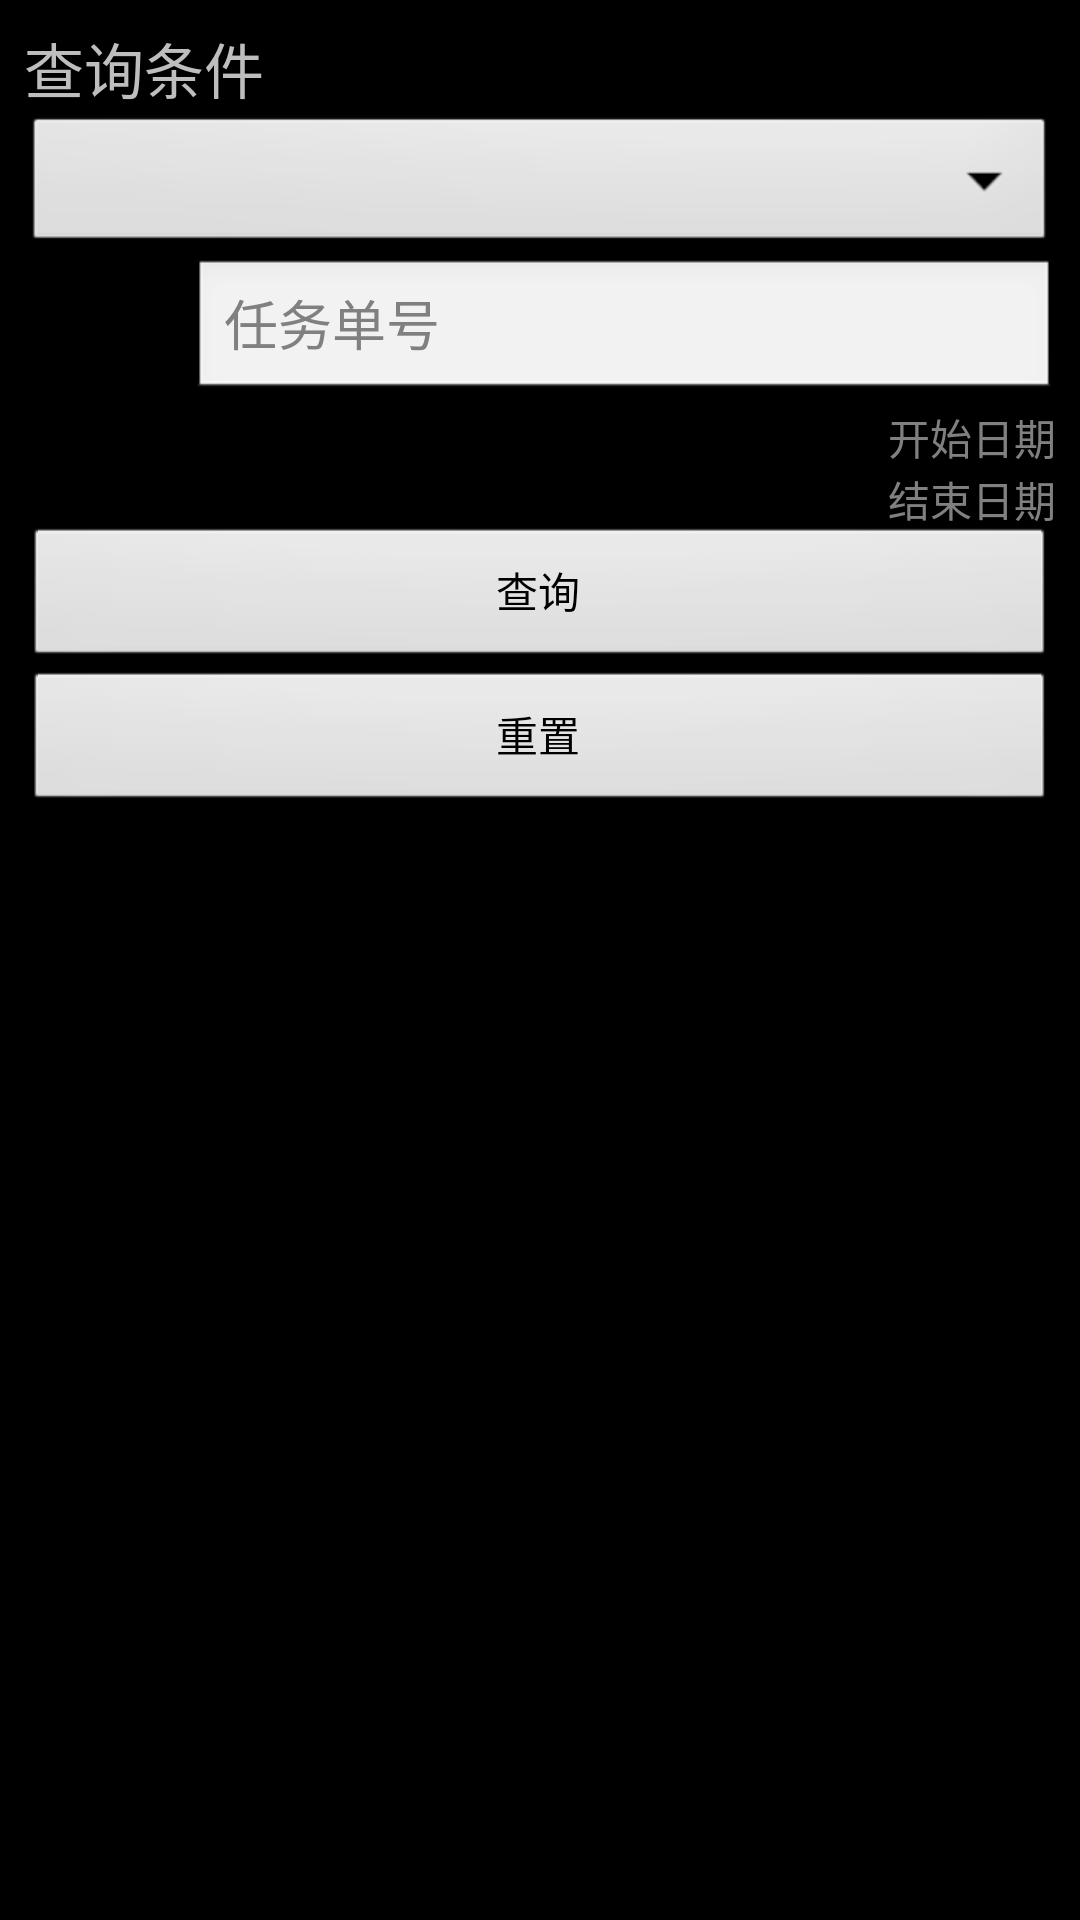

Android layout source for this screen:
<!-- AndroidManifest.xml: application theme android:Theme.NoTitleBar -->
<!-- res/layout/query_detial.xml -->
<?xml version="1.0" encoding="utf-8"?>

<LinearLayout xmlns:android="http://schemas.android.com/apk/res/android"
    android:layout_width="match_parent"
    android:layout_height="match_parent"
    android:orientation="vertical" >

    <LinearLayout
        android:layout_width="match_parent"
        android:layout_height="wrap_content"
        android:layout_marginLeft="8dp"
        android:layout_marginRight="8dp"
        android:layout_marginTop="8dp"
        android:orientation="vertical" >

        <TextView
            android:layout_width="match_parent"
            android:layout_height="wrap_content"
            android:text="@string/search_condition"
            android:textSize="20sp" />

        <Spinner
            android:id="@+id/spinner_search_type"
            android:layout_width="match_parent"
            android:layout_height="wrap_content"
            android:layout_gravity="center_horizontal"
            android:gravity="center_horizontal" />
    </LinearLayout>

    <RelativeLayout
        android:layout_width="match_parent"
        android:layout_height="wrap_content"
        android:layout_marginLeft="8dp"
        android:layout_marginRight="8dp"
        android:orientation="vertical" >

        <LinearLayout
            android:id="@+id/linear_task_single_number"
            android:layout_width="match_parent"
            android:layout_height="wrap_content"
            android:layout_centerHorizontal="true" >

            <TextView
                style="@style/search_text_style"
                android:layout_width="wrap_content"
                android:layout_height="wrap_content"
                android:text="@string/task_single_number" />

            <EditText android:id="@+id/et_task_single_number"
                android:inputType="numberSigned"
                android:layout_width="match_parent"
                android:layout_height="wrap_content"
                android:hint="@string/task_single_number" />
        </LinearLayout>

        <Button
            android:id="@+id/btn_search"
            android:layout_width="match_parent"
            android:layout_height="wrap_content"
            android:layout_alignLeft="@+id/linear_end_data"
            android:layout_alignRight="@+id/linear_end_data"
            android:layout_below="@id/linear_end_data"
            android:text="@string/search" />

        <LinearLayout
            android:id="@+id/linear_start_data"
            android:layout_width="match_parent"
            android:layout_height="wrap_content"
            android:layout_alignLeft="@+id/linear_task_single_number"
            android:layout_below="@+id/linear_task_single_number"
            android:gravity="center_horizontal" >

            <TextView
                style="@style/search_text_style"
                android:layout_width="wrap_content"
                android:layout_height="wrap_content"
                android:text="@string/start_date" />

            <TextView android:id="@+id/tv_start_date"
                android:layout_width="match_parent"
                android:layout_height="wrap_content"
                style="@style/search_text_style"
                android:gravity="right"
                android:hint="@string/start_date" />

        </LinearLayout>

        <LinearLayout
            android:id="@+id/linear_end_data"
            android:layout_width="match_parent"
            android:layout_height="wrap_content"
            android:layout_alignLeft="@+id/linear_start_data"
            android:layout_below="@+id/linear_start_data"
            android:gravity="center_horizontal" >

            <TextView
                style="@style/search_text_style"
                android:layout_width="wrap_content"
                android:layout_height="wrap_content"
                android:text="@string/end_date" />

            <TextView android:id="@+id/tv_end_date"
                android:layout_width="match_parent"
                android:layout_height="wrap_content"
                style="@style/search_text_style"
                android:gravity="right"
                android:hint="@string/end_date" />
        </LinearLayout>

        <Button
            android:id="@+id/btn_reset"
            android:layout_width="wrap_content"
            android:layout_height="wrap_content"
            android:layout_alignLeft="@+id/btn_search"
            android:layout_alignRight="@+id/btn_search"
            android:layout_below="@+id/btn_search"
            android:text="@string/reset" />
    </RelativeLayout>

</LinearLayout>
<!-- resources referenced by this layout -->
<resources>
  <string name="end_date">结束日期</string>
  <string name="reset">重置</string>
  <string name="search">查询</string>
  <string name="search_condition">查询条件</string>
  <string name="start_date">开始日期</string>
  <string name="task_single_number">任务单号</string>
  <style name="search_text_style">
          <item name="android:textSize">14sp</item>
          <item name="android:textColor">@color/black</item>
      </style>
  <color name="black">#000000</color>
</resources>
